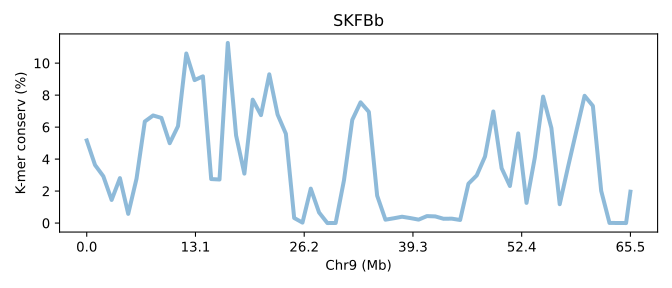

Values plotted in this chart, from the file beside it:
SeqID	Chr9 (Mb)	K-mer conserv (%)	Group	Group_chrom
SKFBb.chr9	0.0	5.167	0	0
SKFBb.chr9	0.01526	3.631	0	0
SKFBb.chr9	0.03052	2.927	0	0
SKFBb.chr9	0.04579	1.446	0	0
SKFBb.chr9	0.06105	2.811	0	0
SKFBb.chr9	0.07631	0.5767	0	0
SKFBb.chr9	0.09157	2.775	0	0
SKFBb.chr9	0.1068	6.35	0	0
SKFBb.chr9	0.1221	6.728	0	0
SKFBb.chr9	0.1374	6.576	0	0
SKFBb.chr9	0.1526	4.994	0	0
SKFBb.chr9	0.1679	6.06	0	0
SKFBb.chr9	0.1831	10.6	0	0
SKFBb.chr9	0.1984	8.939	0	0
SKFBb.chr9	0.2137	9.175	0	0
SKFBb.chr9	0.2289	2.752	0	0
SKFBb.chr9	0.2442	2.724	0	0
SKFBb.chr9	0.2595	11.26	0	0
SKFBb.chr9	0.2747	5.477	0	0
SKFBb.chr9	0.29	3.092	0	0
SKFBb.chr9	0.3052	7.717	0	0
SKFBb.chr9	0.3205	6.749	0	0
SKFBb.chr9	0.3358	9.301	0	0
SKFBb.chr9	0.351	6.786	0	0
SKFBb.chr9	0.3663	5.583	0	0
SKFBb.chr9	0.3816	0.3189	0	0
SKFBb.chr9	0.3968	0.0303	0	0
SKFBb.chr9	0.4121	2.154	0	0
SKFBb.chr9	0.4273	0.6616	0	0
SKFBb.chr9	0.4426	0.00207	0	0
SKFBb.chr9	0.4579	0.006523	0	0
SKFBb.chr9	0.4731	2.671	0	0
SKFBb.chr9	0.4884	6.45	0	0
SKFBb.chr9	0.5036	7.55	0	0
SKFBb.chr9	0.5189	6.953	0	0
SKFBb.chr9	0.5342	1.714	0	0
SKFBb.chr9	0.5494	0.2122	0	0
SKFBb.chr9	0.5647	0.2997	0	0
SKFBb.chr9	0.58	0.3969	0	0
SKFBb.chr9	0.5952	0.3128	0	0
SKFBb.chr9	0.6105	0.2162	0	0
SKFBb.chr9	0.6257	0.4362	0	0
SKFBb.chr9	0.641	0.4177	0	0
SKFBb.chr9	0.6563	0.2693	0	0
SKFBb.chr9	0.6715	0.2761	0	0
SKFBb.chr9	0.6868	0.1945	0	0
SKFBb.chr9	0.7021	2.46	0	0
SKFBb.chr9	0.7173	2.98	0	0
SKFBb.chr9	0.7326	4.162	0	0
SKFBb.chr9	0.7478	6.977	0	0
SKFBb.chr9	0.7631	3.432	0	0
SKFBb.chr9	0.7784	2.318	0	0
SKFBb.chr9	0.7936	5.606	0	0
SKFBb.chr9	0.8089	1.263	0	0
SKFBb.chr9	0.8242	4.092	0	0
SKFBb.chr9	0.8394	7.908	0	0
SKFBb.chr9	0.8547	5.939	0	0
SKFBb.chr9	0.8699	1.181	0	0
SKFBb.chr9	0.8852	3.504	0	0
SKFBb.chr9	0.9005	5.743	0	0
... 7 more rows
